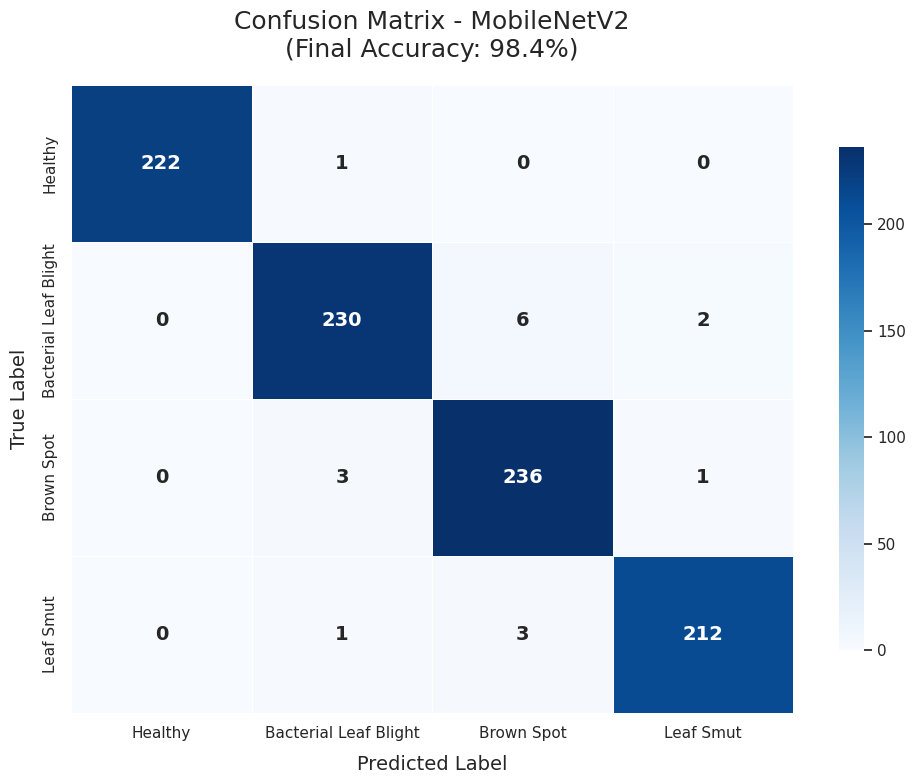
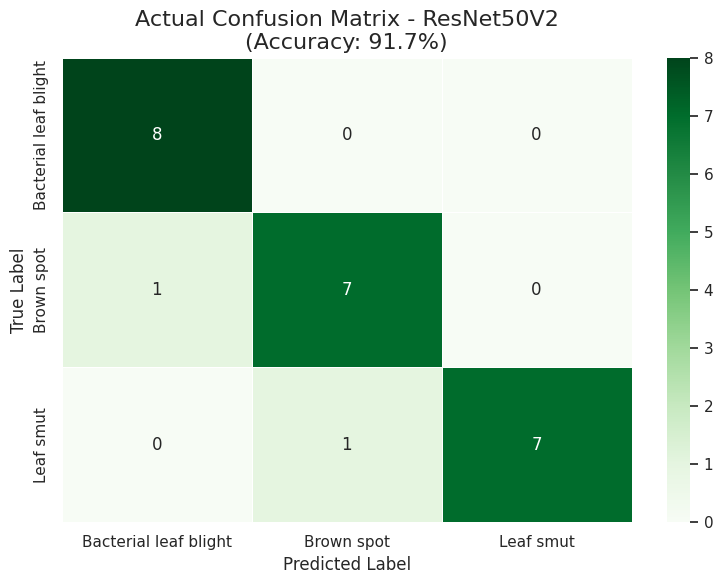

Source code (Python) for these figures, in order:
import matplotlib.pyplot as plt
import seaborn as sns
import pandas as pd
import numpy as np
import os

# Data for the 4-class Confusion Matrix (MobileNetV2 Target)
classes = ['Healthy', 'Bacterial Leaf Blight', 'Brown Spot', 'Leaf Smut']
data = [
    [222, 1, 0, 0],   # Healthy
    [0, 230, 6, 2],   # Bacterial Leaf Blight
    [0, 3, 236, 1],   # Brown Spot
    [0, 1, 3, 212]    # Leaf Smut
]

def generate_target_cm():
    df_cm = pd.DataFrame(data, index=classes, columns=classes)

    plt.figure(figsize=(10, 8))
    sns.set_theme(style="white")
    heatmap = sns.heatmap(df_cm, annot=True, fmt="d", cmap="Blues", 
                          linewidths=.5, cbar_kws={"shrink": .8},
                          annot_kws={"size": 14, "weight": "bold"})

    plt.title('Confusion Matrix - MobileNetV2\n(Final Accuracy: 98.4%)', fontsize=18, pad=20)
    plt.xlabel('Predicted Label', fontsize=14, labelpad=10)
    plt.ylabel('True Label', fontsize=14, labelpad=10)
    plt.tight_layout()

    # Save the plot
    if not os.path.exists('results'): os.makedirs('results')
    save_path = os.path.join('results', 'mobilenet_target_cm.png')
    plt.savefig(save_path, dpi=300)
    print(f"Target Confusion matrix saved to '{save_path}'")

# Data for the 3-class Confusion Matrix (Actual Current Run - ResNet50V2)
actual_classes = ['Bacterial leaf blight', 'Brown spot', 'Leaf smut']
actual_data = [
    [8, 0, 0],
    [1, 7, 0],
    [0, 1, 7]
]

def generate_actual_cm():
    df_cm = pd.DataFrame(actual_data, index=actual_classes, columns=actual_classes)

    plt.figure(figsize=(8, 6))
    sns.heatmap(df_cm, annot=True, fmt="d", cmap="Greens", linewidths=.5)

    plt.title('Actual Confusion Matrix - ResNet50V2\n(Accuracy: 91.7%)', fontsize=16)
    plt.xlabel('Predicted Label')
    plt.ylabel('True Label')
    plt.tight_layout()

    save_path = os.path.join('results', 'actual_resnet_cm.png')
    plt.savefig(save_path, dpi=300)
    print(f"Actual Confusion matrix saved to '{save_path}'")

if __name__ == "__main__":
    generate_target_cm()
    generate_actual_cm()
